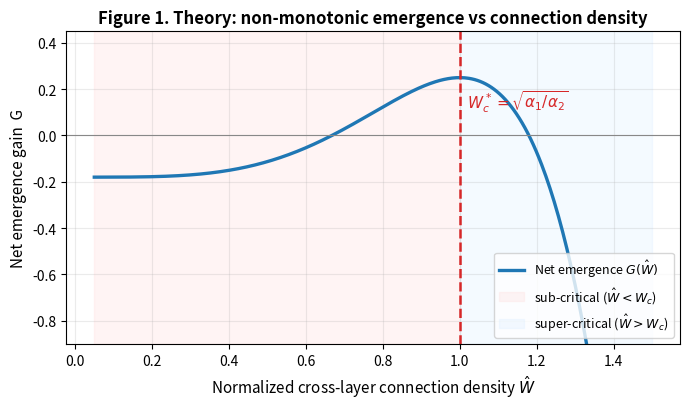
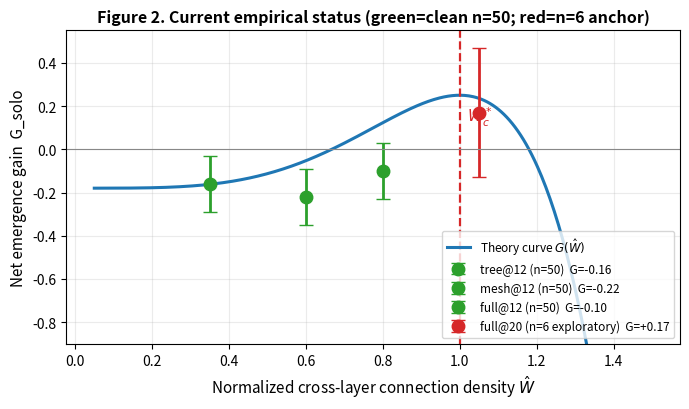
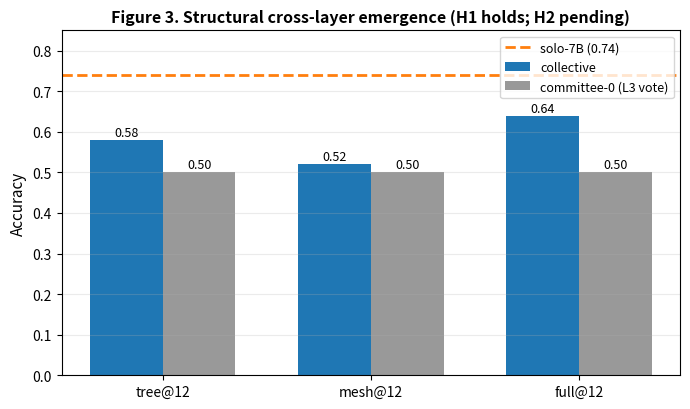
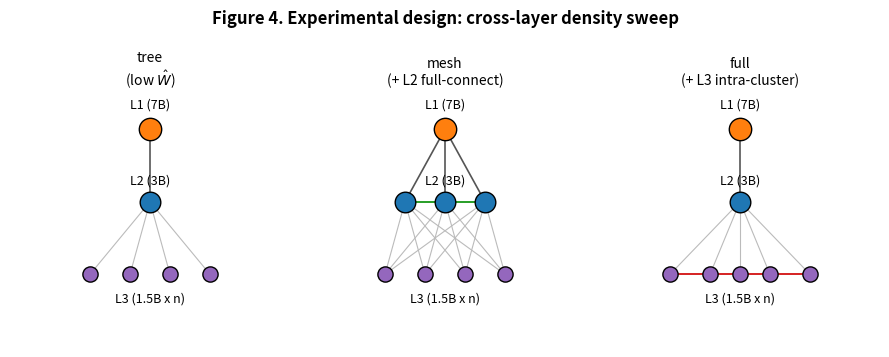

Write the Python code that produced these figures, in order.
# -*- coding: utf-8 -*-
"""Regenerate the 4 preregistration figures as PNG via matplotlib (no cairo needed),
matching the content of the original SVGs."""
import os, numpy as np
import matplotlib
matplotlib.use('Agg')
import matplotlib.pyplot as plt
from matplotlib.patches import FancyArrowPatch

REP = r"D:\方程验证\reports"
os.makedirs(REP, exist_ok=True)

# ---- theory net gain curve: net(W) = -0.18 + a*W^4 - b*W^6, Wc=1.0, peak ~ +0.25 ----
a, b = 1.29, 0.86
def net(W):
    return -0.18 + a*W**4 - b*W**6
Wc = 1.0

# ===================== FIG 1: theory prediction =====================
fig, ax = plt.subplots(figsize=(7, 4.2))
W = np.linspace(0.05, 1.5, 400)
ax.plot(W, net(W), color='#1f77b4', lw=2.4, label=r'Net emergence $G(\hat W)$')
ax.axvline(Wc, color='#d62728', ls='--', lw=1.8)
ax.text(Wc+0.02, 0.12, r'$W_c^*=\sqrt{\alpha_1/\alpha_2}$', color='#d62728', fontsize=11)
ax.axhline(0, color='#888', lw=0.8)
ax.axvspan(0.05, Wc, color='#ffd6d6', alpha=0.25, label=r'sub-critical ($\hat W<W_c$)')
ax.axvspan(Wc, 1.5, color='#d6ecff', alpha=0.25, label=r'super-critical ($\hat W>W_c$)')
ax.set_xlabel(r'Normalized cross-layer connection density $\hat W$', fontsize=11)
ax.set_ylabel('Net emergence gain  G', fontsize=11)
ax.set_title('Figure 1. Theory: non-monotonic emergence vs connection density', fontsize=12, fontweight='bold')
ax.set_ylim(-0.9, 0.45)
ax.legend(fontsize=9, loc='lower right')
ax.grid(alpha=0.25)
fig.tight_layout()
fig.savefig(os.path.join(REP, 'fig1_theory.png'), dpi=150)
plt.close(fig)

# ===================== FIG 2: empirical status =====================
fig, ax = plt.subplots(figsize=(7, 4.2))
ax.plot(W, net(W), color='#1f77b4', lw=2.2, label=r'Theory curve $G(\hat W)$')
ax.axvline(Wc, color='#d62728', ls='--', lw=1.6)
ax.text(Wc+0.02, 0.13, r'$W_c^*$', color='#d62728', fontsize=11)
# empirical points
pts = [  # x, G, ci, label, color
    (0.35, -0.16, 0.13, 'tree@12 (n=50)', '#2ca02c'),
    (0.60, -0.22, 0.13, 'mesh@12 (n=50)', '#2ca02c'),
    (0.80, -0.10, 0.13, 'full@12 (n=50)', '#2ca02c'),
    (1.05, +0.17, 0.30, 'full@20 (n=6 exploratory)', '#d62728'),
]
for x, y, ci, lab, c in pts:
    ax.errorbar(x, y, yerr=ci, fmt='o', color=c, ms=9, capsize=5, lw=2, label=f'{lab}  G={y:+.2f}')
ax.axhline(0, color='#888', lw=0.8)
ax.set_xlabel(r'Normalized cross-layer connection density $\hat W$', fontsize=11)
ax.set_ylabel('Net emergence gain  G_solo', fontsize=11)
ax.set_title('Figure 2. Current empirical status (green=clean n=50; red=n=6 anchor)', fontsize=11.5, fontweight='bold')
ax.set_ylim(-0.9, 0.55)
ax.legend(fontsize=8.5, loc='lower right')
ax.grid(alpha=0.25)
fig.tight_layout()
fig.savefig(os.path.join(REP, 'fig2_empirical.png'), dpi=150)
plt.close(fig)

# ===================== FIG 3: structural emergence bars =====================
fig, ax = plt.subplots(figsize=(7, 4.2))
tops = ['tree@12', 'mesh@12', 'full@12']
coll = [0.58, 0.52, 0.64]
comm0 = [0.50, 0.50, 0.50]
solo = 0.74
x = np.arange(len(tops)); w = 0.35
ax.bar(x - w/2, coll, w, color='#1f77b4', label='collective')
ax.bar(x + w/2, comm0, w, color='#999999', label='committee-0 (L3 vote)')
ax.axhline(solo, color='#ff7f0e', ls='--', lw=2, label='solo-7B (0.74)')
for i, v in enumerate(coll):
    ax.text(i - w/2, v + 0.01, f'{v:.2f}', ha='center', fontsize=9)
    ax.text(i + w/2, comm0[i] + 0.01, f'{comm0[i]:.2f}', ha='center', fontsize=9)
ax.set_xticks(x); ax.set_xticklabels(tops)
ax.set_ylabel('Accuracy', fontsize=11)
ax.set_ylim(0, 0.85)
ax.set_title('Figure 3. Structural cross-layer emergence (H1 holds; H2 pending)', fontsize=11.5, fontweight='bold')
ax.legend(fontsize=9)
ax.grid(alpha=0.25, axis='y')
fig.tight_layout()
fig.savefig(os.path.join(REP, 'fig3_structural.png'), dpi=150)
plt.close(fig)

# ===================== FIG 4: topology schematic =====================
def draw_topo(ax, kind):
    ax.set_xlim(-0.2, 1.2); ax.set_ylim(-0.2, 1.2); ax.axis('off')
    # L1 top, L2 mid, L3 bottom cluster
    L1 = np.array([[0.5, 1.0]])
    L2 = np.array([[0.5, 0.6]]) if kind != 'mesh' else np.array([[0.3,0.6],[0.5,0.6],[0.7,0.6]])
    if kind == 'full':
        L3 = np.array([[0.15,0.2],[0.35,0.2],[0.5,0.2],[0.65,0.2],[0.85,0.2]])
    else:
        L3 = np.array([[0.2,0.2],[0.4,0.2],[0.6,0.2],[0.8,0.2]])
    # edges L3->L2
    for p3 in L3:
        for p2 in L2:
            ax.plot([p3[0],p2[0]],[p3[1],p2[1]], color='#bbb', lw=0.8, zorder=1)
    # edges L2->L1
    for p2 in L2:
        ax.plot([p2[0],L1[0,0]],[p2[1],L1[0,1]], color='#555', lw=1.2, zorder=1)
    if kind == 'mesh':
        for i in range(len(L2)):
            for j in range(i+1,len(L2)):
                ax.plot([L2[i,0],L2[j,0]],[L2[i,1],L2[j,1]], color='#2ca02c', lw=1.4, zorder=1)
    if kind == 'full':
        for i in range(len(L3)):
            for j in range(i+1,len(L3)):
                ax.plot([L3[i,0],L3[j,0]],[L3[i,1],L3[j,1]], color='#d62728', lw=1.2, zorder=1)
    # nodes
    ax.scatter(L1[:,0], L1[:,1], s=260, color='#ff7f0e', zorder=3, edgecolor='k')
    ax.scatter(L2[:,0], L2[:,1], s=220, color='#1f77b4', zorder=3, edgecolor='k')
    ax.scatter(L3[:,0], L3[:,1], s=120, color='#9467bd', zorder=3, edgecolor='k')
    ax.text(0.5, 1.12, 'L1 (7B)', ha='center', fontsize=9)
    ax.text(0.5, 0.70, 'L2 (3B)', ha='center', fontsize=9)
    ax.text(0.5, 0.05, 'L3 (1.5B x n)', ha='center', fontsize=9)
    if kind == 'tree':
        ax.set_title(r'tree' + '\n(low $\hat W$)', fontsize=10)
    elif kind == 'mesh':
        ax.set_title('mesh\n(+ L2 full-connect)', fontsize=10)
    else:
        ax.set_title('full\n(+ L3 intra-cluster)', fontsize=10)

fig, axes = plt.subplots(1, 3, figsize=(9, 3.6))
draw_topo(axes[0], 'tree'); draw_topo(axes[1], 'mesh'); draw_topo(axes[2], 'full')
fig.suptitle('Figure 4. Experimental design: cross-layer density sweep', fontsize=12, fontweight='bold')
fig.tight_layout()
fig.savefig(os.path.join(REP, 'fig4_topologies.png'), dpi=150)
plt.close(fig)
print("figures written to", REP)
for f in ['fig1_theory.png','fig2_empirical.png','fig3_structural.png','fig4_topologies.png']:
    print(" ", f, os.path.getsize(os.path.join(REP, f)), "bytes")
